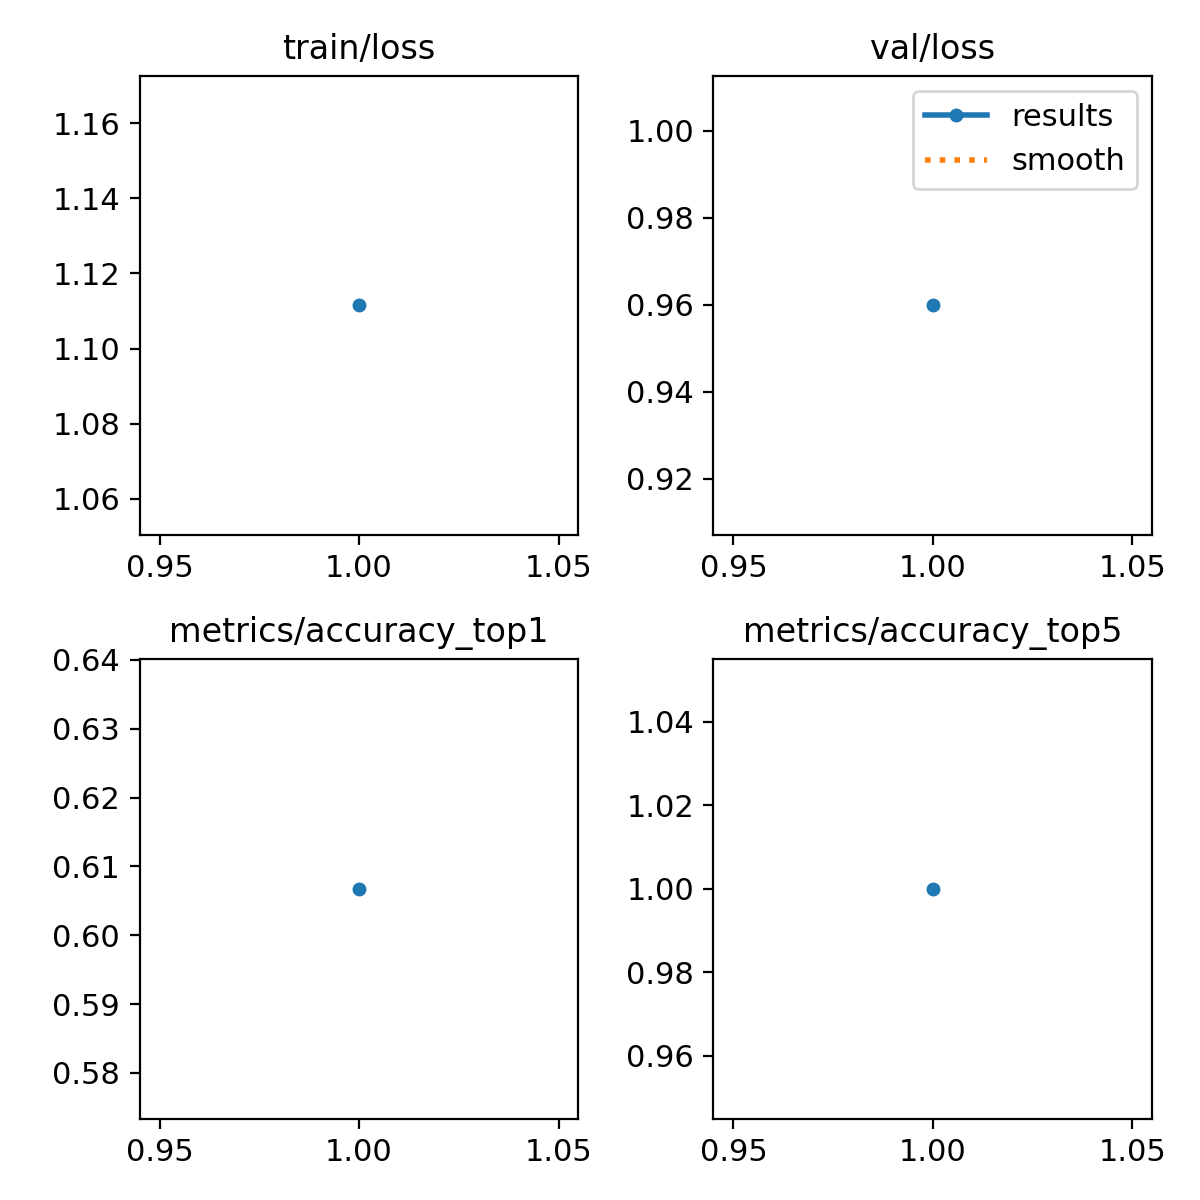

Source data for this figure (header and first rows):
epoch, train/loss, metrics/accuracy_top1, metrics/accuracy_top5, val/loss, lr/pg0, lr/pg1, lr/pg2
1, 1.111, 0.6067, 1, 0.9599, 0.0001499, 0.0001499, 0.0001499
